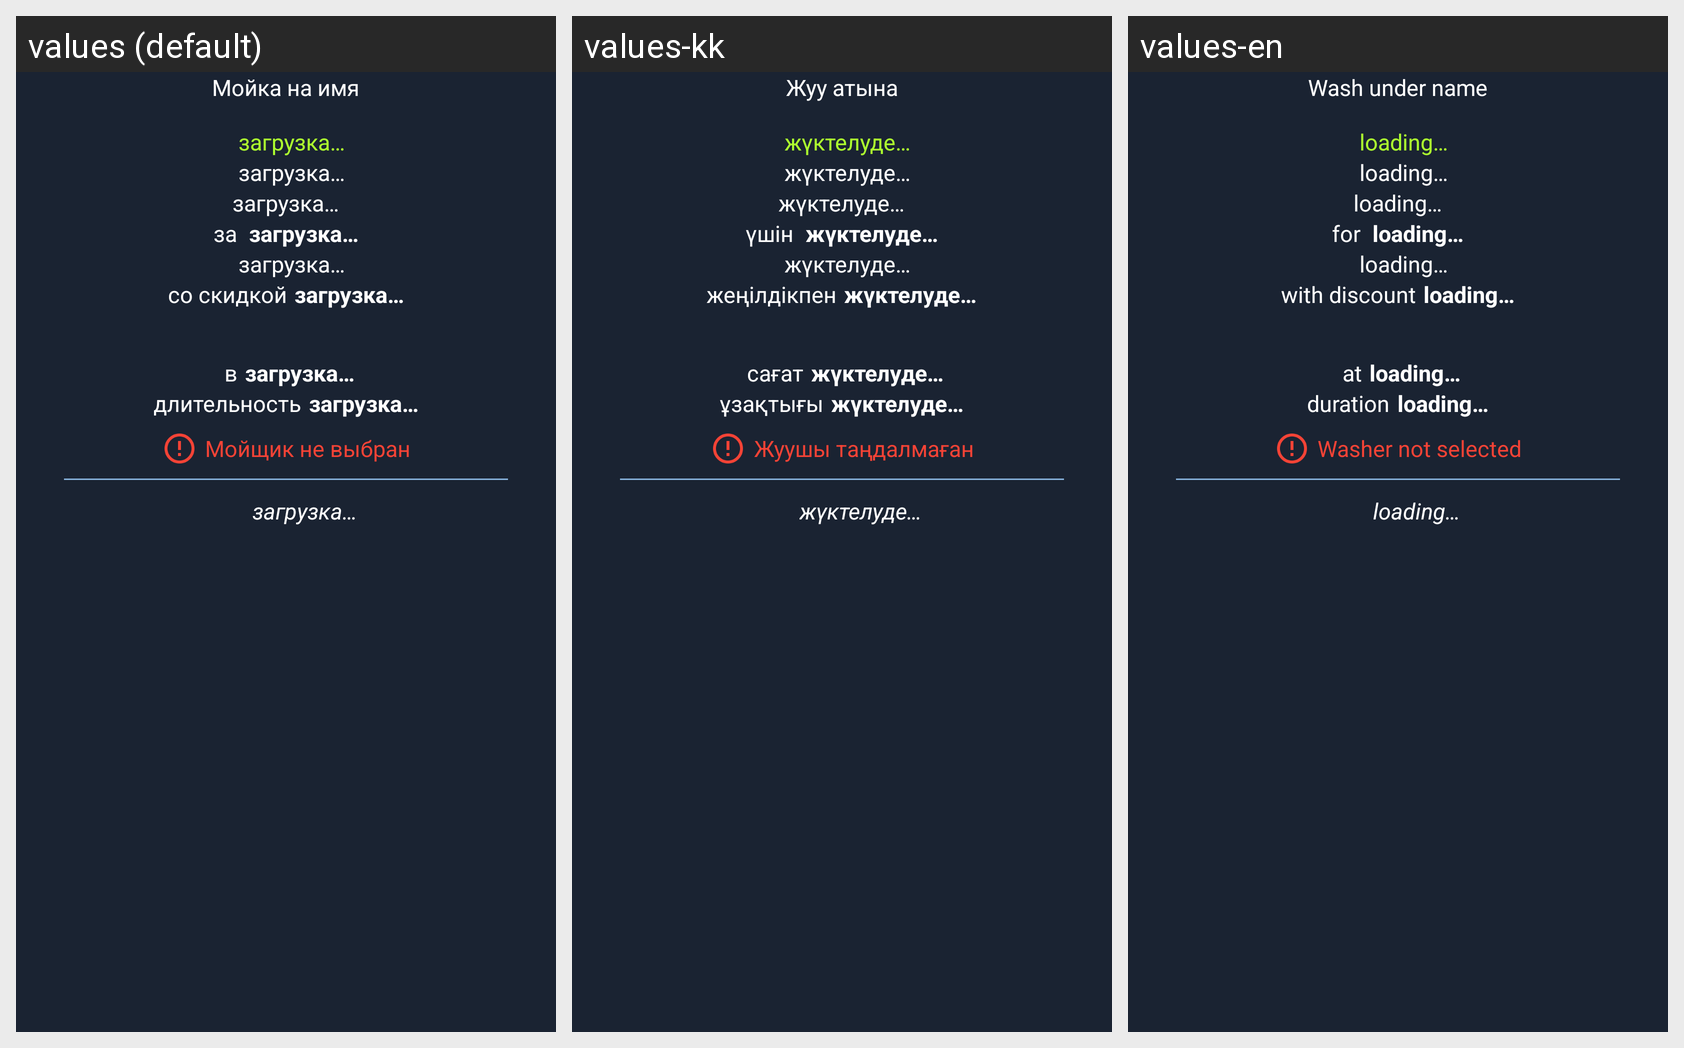

Here is an Android app screen in its default locale and in the app's own translations. Write out the translated-string differences for the strings that appear on this screen.
Android screen res/layout/fragment_admin_booking_info.xml rendered under 3 locales, left to right: values (default), values-kk, values-en. Device: Nexus 5 (rendered at 1080×1920; each locale shown at half size, 540×960, under a caption strip naming it); theme Theme.DriverSpa.
Strings drawn on this screen, with the default value and each locale's value (text and hints the layout hard-codes, and strings that could not be matched under every locale, appear in the picture but are not listed):

textview_loading_data
  values: загрузка…
  values-kk: жүктелуде…
  values-en: loading…

wash_on_name
  values: Мойка на имя
  values-kk: Жуу атына
  values-en: Wash under name

for_prep
  values: за
  values-kk: үшін
  values-en: for

with_discount
  values: со скидкой
  values-kk: жеңілдікпен
  values-en: with discount

prep_at
  values: в
  values-kk: сағат
  values-en: at

duration_lc
  values: длительность
  values-kk: ұзақтығы
  values-en: duration

washer_not_selected
  values: Мойщик не выбран
  values-kk: Жуушы таңдалмаған
  values-en: Washer not selected
